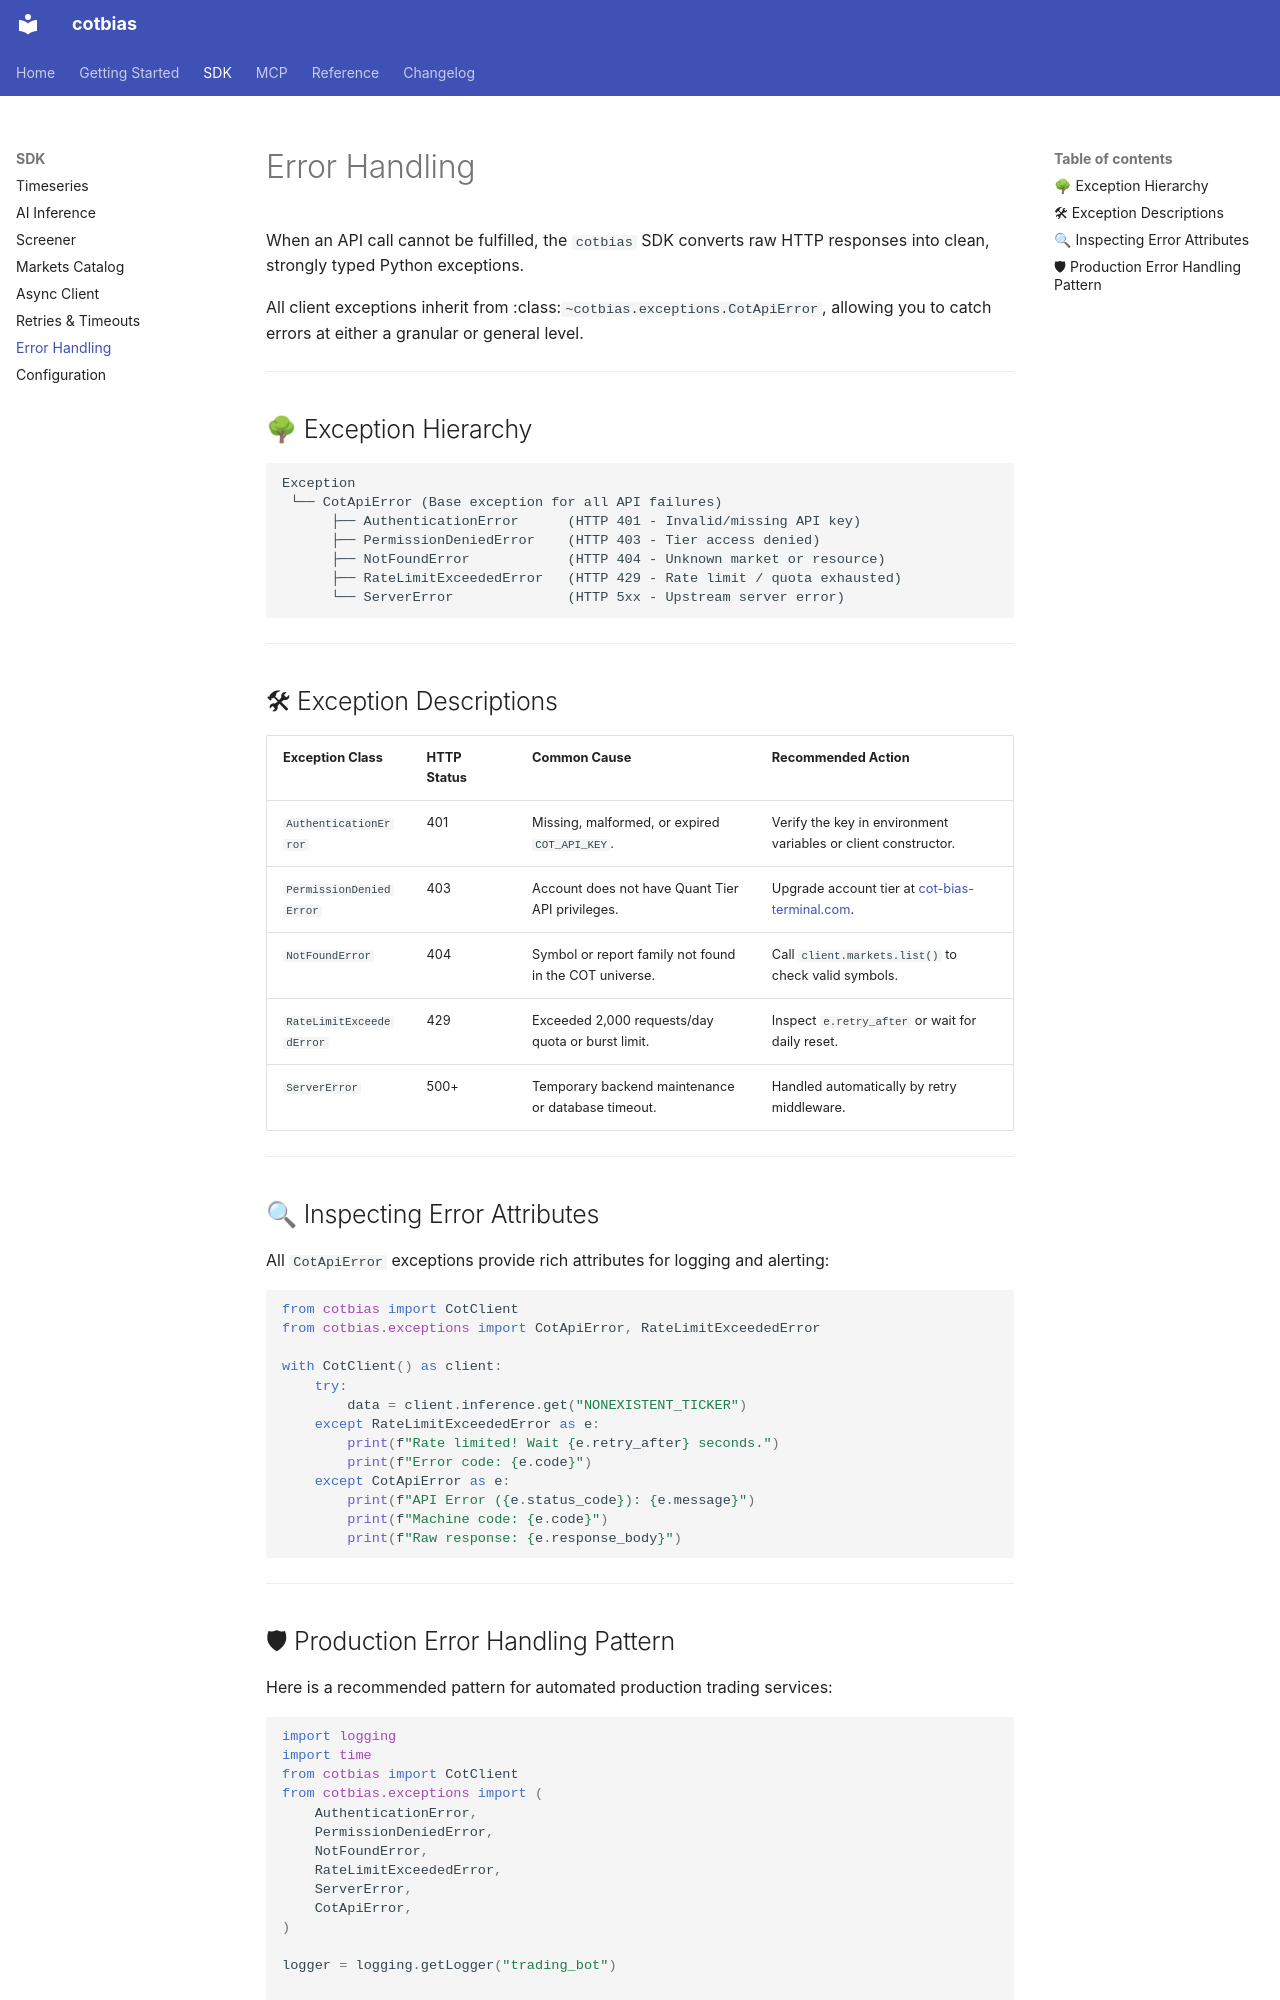

repository: cot-bias-terminal/cotbias · page: sdk/errors/index.html · generator: mkdocs

# Error Handling

When an API call cannot be fulfilled, the `cotbias` SDK converts raw HTTP responses into clean, strongly typed Python exceptions.

All client exceptions inherit from :class:`~cotbias.exceptions.CotApiError`, allowing you to catch errors at either a granular or general level.

---

## 🌳 Exception Hierarchy

```text
Exception
 └── CotApiError (Base exception for all API failures)
      ├── AuthenticationError      (HTTP 401 - Invalid/missing API key)
      ├── PermissionDeniedError    (HTTP 403 - Tier access denied)
      ├── NotFoundError            (HTTP 404 - Unknown market or resource)
      ├── RateLimitExceededError   (HTTP 429 - Rate limit / quota exhausted)
      └── ServerError              (HTTP 5xx - Upstream server error)
```

---

## 🛠 Exception Descriptions

| Exception Class | HTTP Status | Common Cause | Recommended Action |
|---|---|---|---|
| `AuthenticationError` | 401 | Missing, malformed, or expired `COT_API_KEY`. | Verify the key in environment variables or client constructor. |
| `PermissionDeniedError` | 403 | Account does not have Quant Tier API privileges. | Upgrade account tier at [cot-bias-terminal.com](https://cot-bias-terminal.com). |
| `NotFoundError` | 404 | Symbol or report family not found in the COT universe. | Call `client.markets.list()` to check valid symbols. |
| `RateLimitExceededError` | 429 | Exceeded 2,000 requests/day quota or burst limit. | Inspect `e.retry_after` or wait for daily reset. |
| `ServerError` | 500+ | Temporary backend maintenance or database timeout. | Handled automatically by retry middleware. |

---

## 🔍 Inspecting Error Attributes

All `CotApiError` exceptions provide rich attributes for logging and alerting:

```python
from cotbias import CotClient
from cotbias.exceptions import CotApiError, RateLimitExceededError

with CotClient() as client:
    try:
        data = client.inference.get("NONEXISTENT_TICKER")
    except RateLimitExceededError as e:
        print(f"Rate limited! Wait {e.retry_after} seconds.")
        print(f"Error code: {e.code}")
    except CotApiError as e:
        print(f"API Error ({e.status_code}): {e.message}")
        print(f"Machine code: {e.code}")
        print(f"Raw response: {e.response_body}")
```

---
